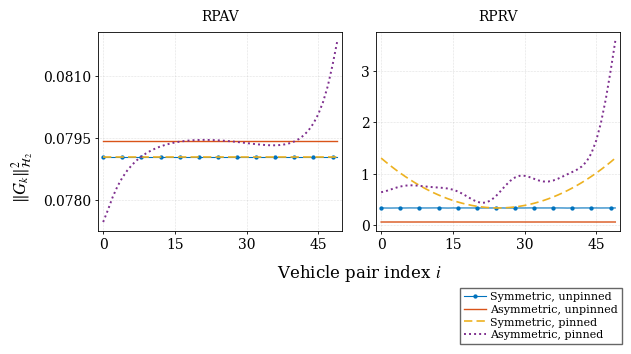

This chart was generated by the following Python code:
import numpy as np
import scipy.linalg as la
import matplotlib as mpl
import matplotlib.pyplot as plt
from matplotlib.ticker import MaxNLocator, ScalarFormatter

N = 50
EPSILON = 0.02
ALPHA = 6.20      # position coupling, calibrated from the EDR record
ALPHA_PIN = 0.50  # position anchoring gain at node 0
BETA_PIN = 0.50   # velocity anchoring gain at node 0 (RPRV only)
PANEL_W = 6.20
PANEL_H = 2.70
LEGEND_H = 0.62
XLABEL_H = 0.06
BASE_FONT = 10
LEGEND_FONT = 8
TITLE_PAD = 8.0

mpl.rcParams.update({
    "font.family": "serif",
    "font.serif": ["Times New Roman", "DejaVu Serif"],
    "mathtext.fontset": "stix",
    "font.size": BASE_FONT,
    "axes.titlesize": BASE_FONT,
    "axes.labelsize": BASE_FONT,
    "xtick.labelsize": BASE_FONT,
    "ytick.labelsize": BASE_FONT,
    "legend.fontsize": BASE_FONT,
    "lines.linewidth": 1.0,
    "axes.linewidth": 0.6,
    "figure.dpi": 150,
    "figure.constrained_layout.use": True,
    "figure.constrained_layout.h_pad": 0.03,
    "figure.constrained_layout.w_pad": 0.05,
    "figure.constrained_layout.wspace": 0.06,
})

STYLES = {
    "sym_unpinned": dict(color="#0072BD", linestyle="-", marker="o",
                         markersize=3.1, markerfacecolor="#0072BD",
                         markeredgecolor="#0072BD", markeredgewidth=0.0,
                         label="Symmetric, unpinned"),
    "asy_unpinned": dict(color="#D95319", linestyle="-", label="Asymmetric, unpinned"),
    "sym_pinned":   dict(color="#EDB120", linestyle=(0, (5, 2.5)), label="Symmetric, pinned"),
    "asy_pinned":   dict(color="#7E2F8E", linestyle=(0, (1, 1.6)), label="Asymmetric, pinned"),
}
WIDTHS = {"sym_unpinned": 0.8, "asy_unpinned": 1.0,
          "sym_pinned": 1.2, "asy_pinned": 1.4}

# dynamics
def cyclic_laplacian(n: int, epsilon: float, anchor: float = 0.0) -> np.ndarray:
    """Circulant Laplacian for the roundabout. Forward edges carry 1 - epsilon,
    backward edges 1 + epsilon. `anchor` adds a self loop at node 0."""
    L = np.zeros((n, n))
    for i in range(n):
        L[i, (i - 1) % n] = -1.0 - epsilon
        L[i, i] = 2.0
        L[i, (i + 1) % n] = -1.0 + epsilon
    L[0, 0] += anchor
    return L


def h2_profile(n: int, epsilon: float, dynamics: str, pinned: bool) -> np.ndarray:
    """Per-gap H2 norm along the ring."""
    # calibrated closed loop of eq. (Acal): L_alpha <- alpha * L
    L_alpha = ALPHA * cyclic_laplacian(n, epsilon, ALPHA_PIN if pinned else 0.0)
    if not pinned:
        L_alpha += 1e-7 * np.eye(n)   # break the zero eigenvalue for the CALE solve

    if dynamics == "RPAV":
        A = np.block([[np.zeros((n, n)), np.eye(n)],
                      [-L_alpha, -np.eye(n)]])
    elif dynamics == "RPRV":
        L_beta = cyclic_laplacian(n, epsilon, BETA_PIN if pinned else 0.0)
        if not pinned:
            L_beta += 1e-7 * np.eye(n)
        A = np.block([[np.zeros((n, n)), np.eye(n)],
                      [-L_alpha, -L_beta]])
    else:
        raise ValueError("dynamics must be 'RPAV' or 'RPRV'")

    B = np.block([[np.zeros((n, n))], [np.eye(n)]])
    W = la.solve_continuous_lyapunov(A, -B @ B.T)

    out = np.zeros(n)
    for i in range(n):
        C = np.zeros((1, 2 * n))
        C[0, i] = 1.0
        C[0, (i + 1) % n] = -1.0      # periodic wrap-around on the last gap
        out[i] = (C @ W @ C.T).item()
    return out


def profiles(n: int, epsilon: float, dynamics: str) -> dict:
    return {
        "sym_unpinned": h2_profile(n, 0.0,     dynamics, False),
        "asy_unpinned": h2_profile(n, epsilon, dynamics, False),
        "sym_pinned":   h2_profile(n, 0.0,     dynamics, True),
        "asy_pinned":   h2_profile(n, epsilon, dynamics, True),
    }


# plotting
def draw_panel(ax, x, curves, title):
    step = max(1, len(x) // 12)
    for key, y in curves.items():
        style = dict(STYLES[key])
        if "marker" in style:
            style["markevery"] = step
        ax.plot(x, y, linewidth=WIDTHS[key], **style)
    ax.set_title(title, pad=TITLE_PAD)
    ax.xaxis.set_major_locator(MaxNLocator(integer=True, nbins=5))
    ax.yaxis.set_major_locator(MaxNLocator(nbins=4))
    fmt = ScalarFormatter(useOffset=True)
    fmt.set_powerlimits((-3, 4))
    ax.yaxis.set_major_formatter(fmt)
    ax.yaxis.get_offset_text().set_size(BASE_FONT)
    ax.margins(x=0.02)
    ax.grid(True, linestyle=":", linewidth=0.4, alpha=0.7)
    ax.tick_params(width=0.6, length=2.5, pad=2.5)


def make_figure(n: int, epsilon: float, show_legend: bool = False):
    x = np.arange(n)
    strip = (LEGEND_H + XLABEL_H) if show_legend else 0.0
    height = PANEL_H + strip
    fig, (ax1, ax2) = plt.subplots(1, 2, figsize=(PANEL_W, height),
                                   layout="constrained", num=f"n = {n}")
    if show_legend:
        frac = strip / height
        fig.get_layout_engine().set(rect=(0, frac, 1, 1 - frac))

    draw_panel(ax1, x, profiles(n, epsilon, "RPAV"), "RPAV")
    draw_panel(ax2, x, profiles(n, epsilon, "RPRV"), "RPRV")

    supx = fig.supxlabel(r"Vehicle pair index $i$")
    fig.supylabel(r"$\|G_k\|_{\mathcal{H}_2}^2$")
    if show_legend:
        handles, labels = ax1.get_legend_handles_labels()
        fig.legend(handles, labels, loc="lower right", ncol=1, frameon=True,
                   fancybox=False, edgecolor="0.4", framealpha=1.0,
                   fontsize=LEGEND_FONT, borderpad=0.35, labelspacing=0.25,
                   handlelength=2.0, handletextpad=0.4, borderaxespad=0.0,
                   bbox_to_anchor=(0.995, 0.005))

    fig.canvas.draw()
    fig.set_layout_engine("none")
    b1, b2 = ax1.get_position(), ax2.get_position()
    supx.set_x(0.5 * (b1.x0 + b2.x1))
    if show_legend:
        supx.set_y(LEGEND_H / height)
    return fig


if __name__ == "__main__":
    make_figure(N, EPSILON, show_legend=True)
    plt.show()
